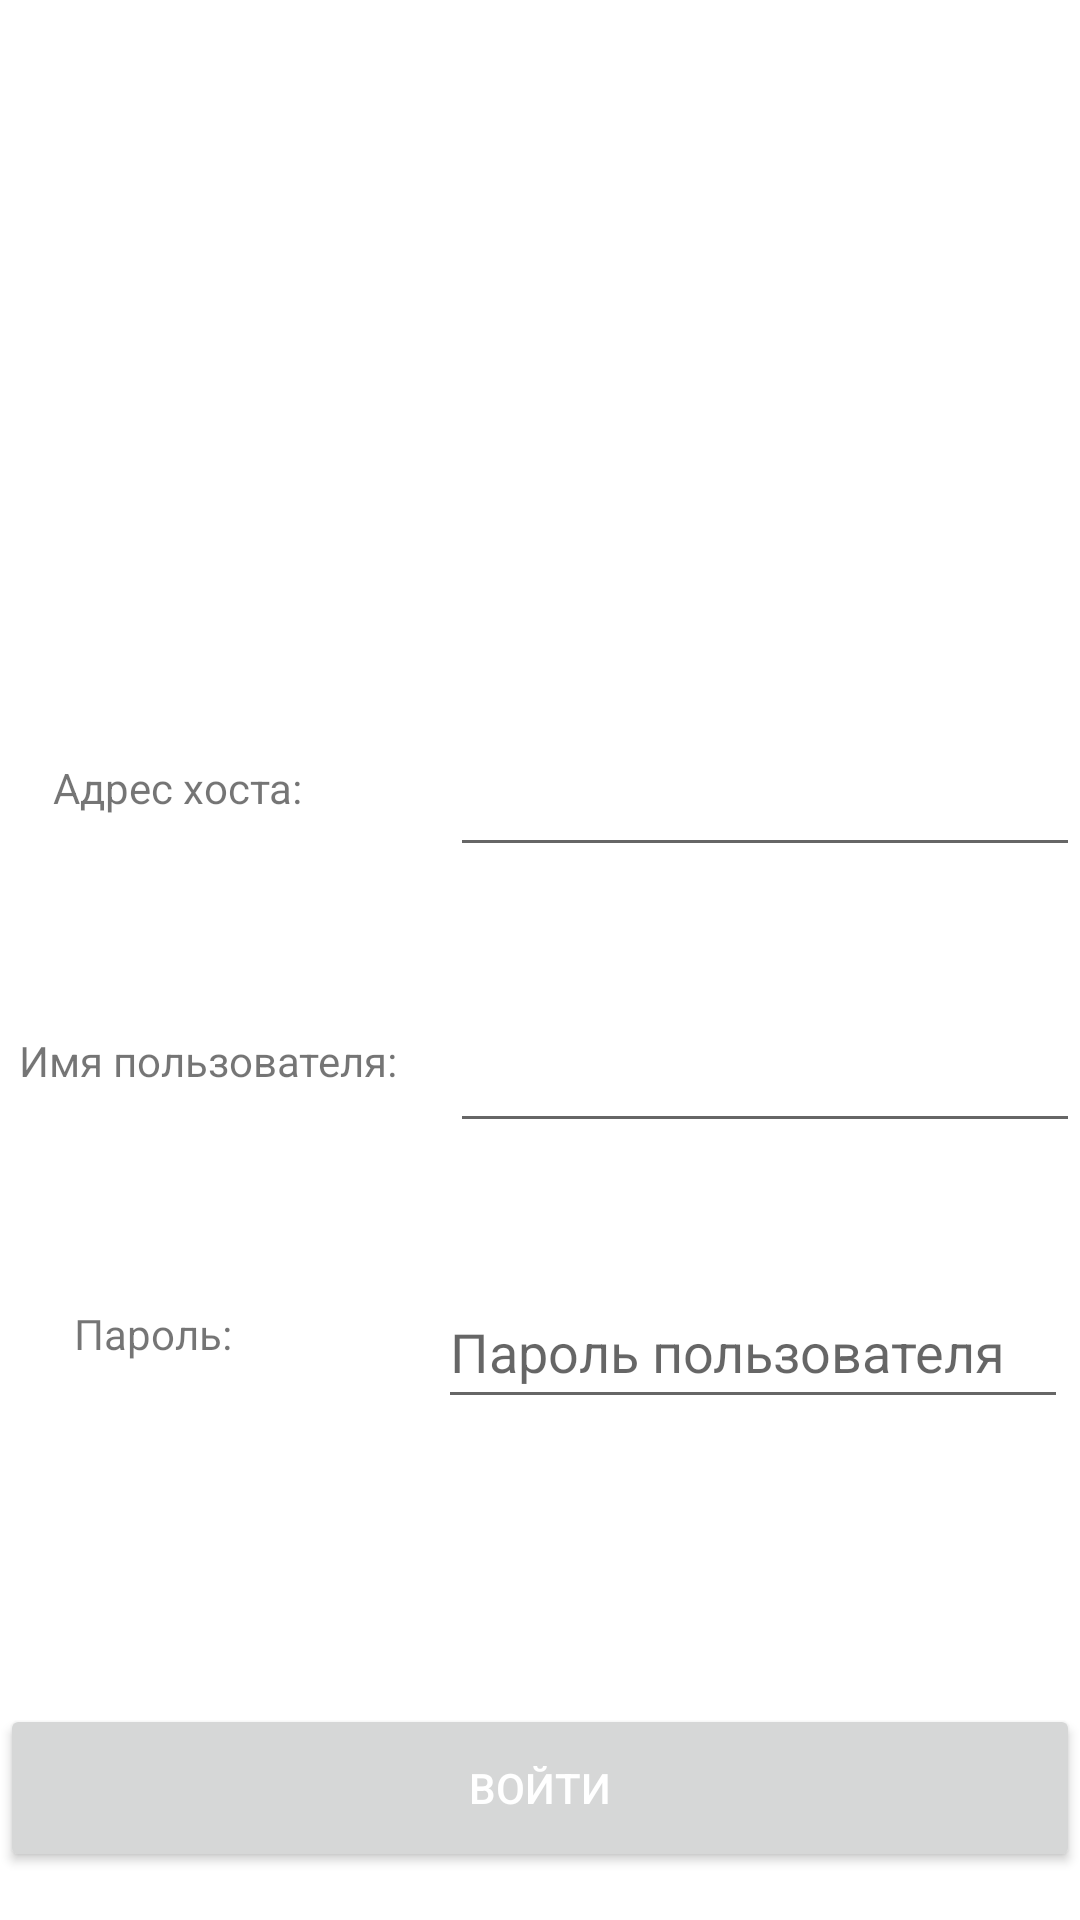

Reconstruct the res/layout file that produces this screen, plus the resources it refers to.
<!-- AndroidManifest.xml: application theme Theme.SchoolNotificationApp -->
<!-- res/layout/login_activity.xml -->
<?xml version="1.0" encoding="utf-8"?>
<androidx.constraintlayout.widget.ConstraintLayout xmlns:android="http://schemas.android.com/apk/res/android"
    xmlns:app="http://schemas.android.com/apk/res-auto"
    android:layout_width="match_parent"
    android:layout_height="match_parent">

    <ImageView
        android:id="@+id/imageLogo"
        android:layout_width="157dp"
        android:layout_height="129dp"
        android:layout_marginTop="28dp"
        app:layout_constraintEnd_toEndOf="parent"
        app:layout_constraintStart_toStartOf="parent"
        app:layout_constraintTop_toTopOf="parent"
        app:srcCompat="@drawable/ic_login" />

    <EditText
        android:id="@+id/editTextHost"
        android:layout_width="wrap_content"
        android:layout_height="wrap_content"
        android:layout_marginTop="84dp"
        android:ems="10"
        android:inputType="textPersonName"
        android:minHeight="48dp"
        app:layout_constraintEnd_toEndOf="parent"
        app:layout_constraintTop_toBottomOf="@+id/imageLogo" />

    <EditText
        android:id="@+id/editTextUsername"
        android:layout_width="wrap_content"
        android:layout_height="wrap_content"
        android:layout_marginTop="44dp"
        android:ems="10"
        android:inputType="textPersonName"
        android:minHeight="48dp"
        app:layout_constraintEnd_toEndOf="parent"
        app:layout_constraintTop_toBottomOf="@+id/editTextHost" />

    <TextView
        android:id="@+id/textHost"
        android:layout_width="wrap_content"
        android:layout_height="wrap_content"
        android:layout_marginTop="96dp"
        android:text="@string/tv_host"
        app:layout_constraintEnd_toStartOf="@+id/editTextHost"
        app:layout_constraintHorizontal_bias="0.263"
        app:layout_constraintStart_toStartOf="parent"
        app:layout_constraintTop_toBottomOf="@+id/imageLogo" />

    <TextView
        android:id="@+id/textUsername"
        android:layout_width="wrap_content"
        android:layout_height="wrap_content"
        android:layout_marginTop="72dp"
        android:text="@string/tv_username"
        app:layout_constraintEnd_toStartOf="@+id/editTextUsername"
        app:layout_constraintHorizontal_bias="0.263"
        app:layout_constraintStart_toStartOf="parent"
        app:layout_constraintTop_toBottomOf="@+id/textHost" />

    <EditText
        android:id="@+id/editTextPassword"
        android:layout_width="wrap_content"
        android:layout_height="wrap_content"
        android:layout_marginTop="44dp"
        android:layout_marginEnd="4dp"
        android:ems="10"
        android:hint="@string/et_password"
        android:inputType="textPassword"
        android:minHeight="48dp"
        app:layout_constraintEnd_toEndOf="parent"
        app:layout_constraintTop_toBottomOf="@+id/editTextUsername" />

    <TextView
        android:id="@+id/textPassword"
        android:layout_width="wrap_content"
        android:layout_height="wrap_content"
        android:layout_marginTop="72dp"
        android:text="@string/tv_password"
        app:layout_constraintEnd_toStartOf="@+id/editTextPassword"
        app:layout_constraintHorizontal_bias="0.263"
        app:layout_constraintStart_toStartOf="parent"
        app:layout_constraintTop_toBottomOf="@+id/textUsername" />

    <Button
        android:id="@+id/btnLogin"
        android:layout_width="0dp"
        android:layout_height="56dp"
        android:layout_marginBottom="16dp"
        android:text="@string/btn_login"
        android:textColor="@color/white"
        app:layout_constraintBottom_toBottomOf="parent"
        app:layout_constraintEnd_toEndOf="parent"
        app:layout_constraintHorizontal_bias="0.0"
        app:layout_constraintStart_toStartOf="parent" />

</androidx.constraintlayout.widget.ConstraintLayout>
<!-- resources referenced by this layout -->
<resources>
  <color name="white">#FFFFFFFF</color>
  <string name="btn_login">Войти</string>
  <string name="et_password">Пароль пользователя</string>
  <string name="tv_host">Адрес хоста:</string>
  <string name="tv_password">Пароль:</string>
  <string name="tv_username">Имя пользователя:</string>
  <style name="Theme.SchoolNotificationApp" parent="Theme.MaterialComponents.DayNight.DarkActionBar">
          
          <item name="colorPrimary">@color/cian</item>
          <item name="colorOnPrimary">@color/white</item>
          
          <item name="colorSecondary">@color/cian_2</item>
          <item name="colorOnSecondary">@color/black</item>
          
          <item name="android:statusBarColor" tools:targetApi="l">@color/cian_2</item>
          
      </style>
  <color name="cian">#00D0D0</color>
  <color name="cian_2">#008787</color>
  <color name="black">#FF000000</color>
</resources>
